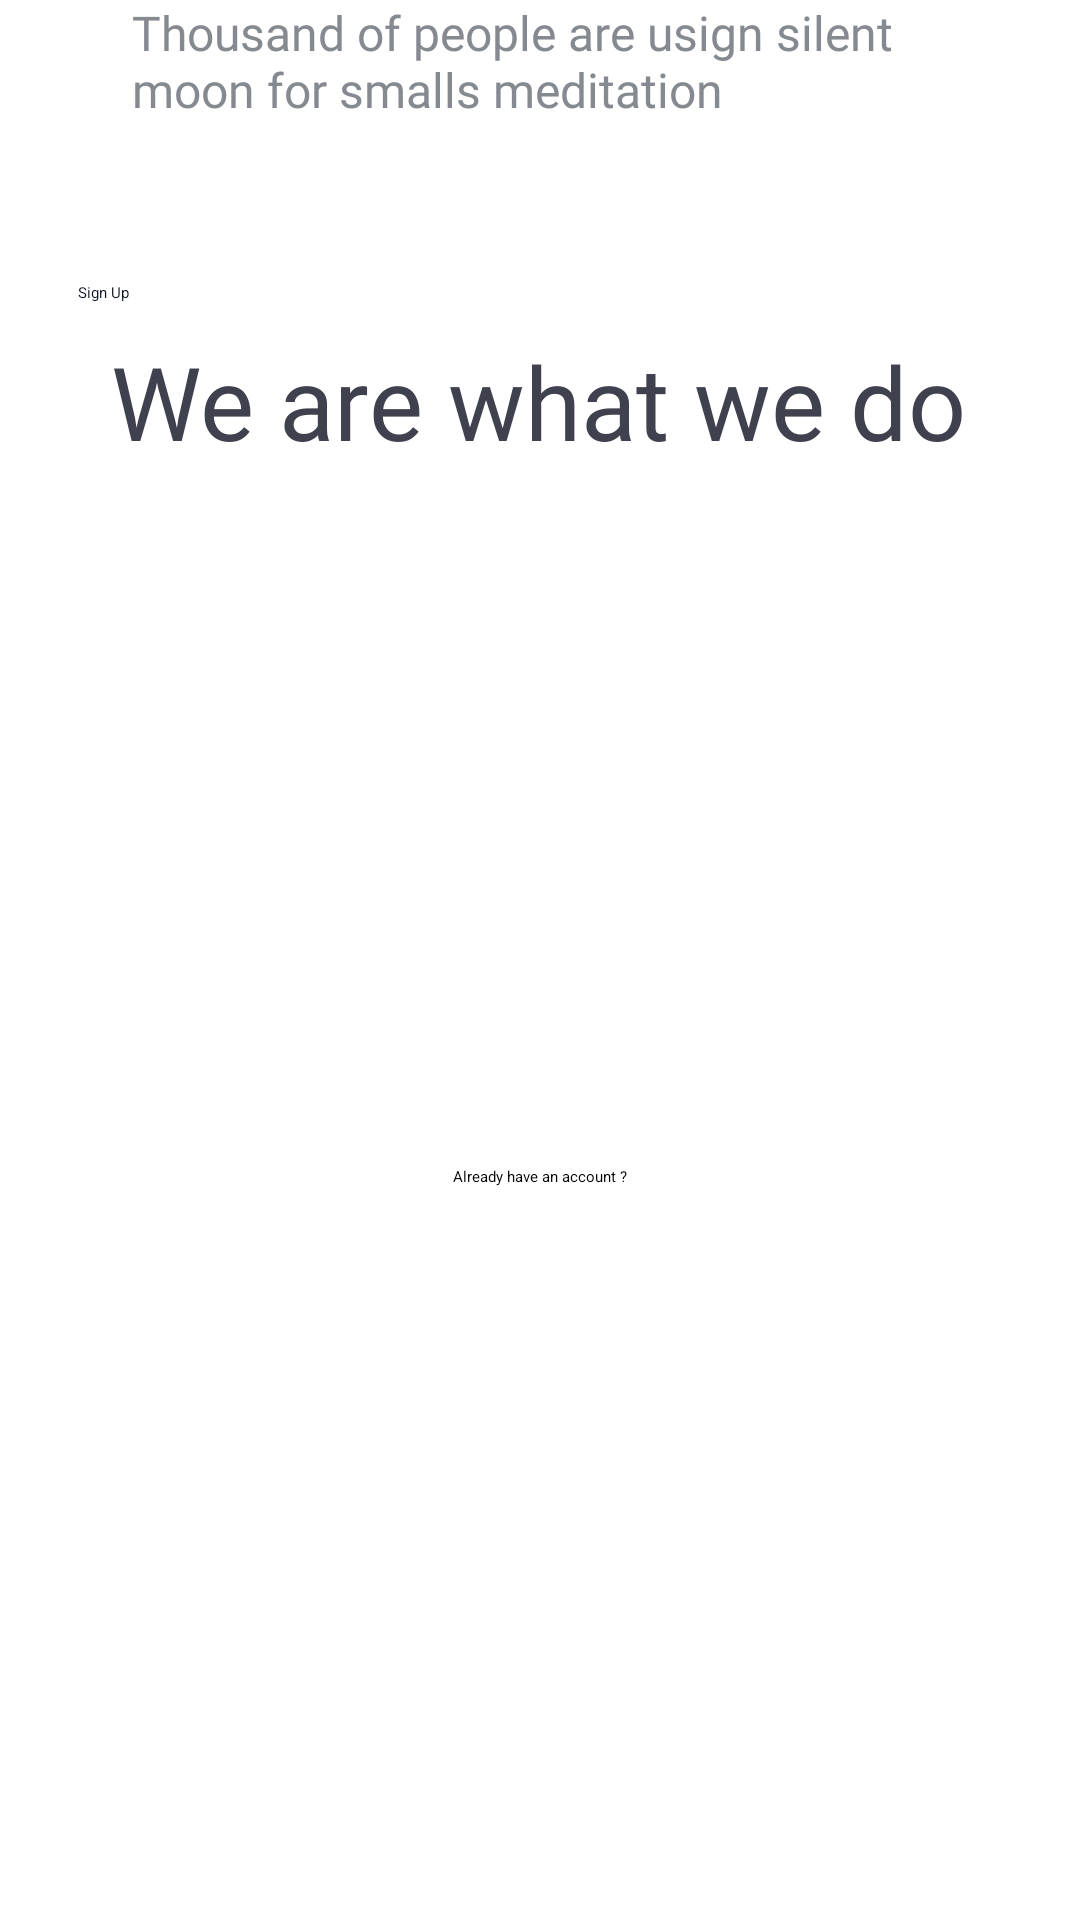

Produce the Android XML layout that renders to this screen, including the resource entries it uses.
<!-- AndroidManifest.xml: application theme Theme.CoffeTime -->
<!-- res/layout/segundo_fragment.xml -->
<?xml version="1.0" encoding="utf-8"?>
<androidx.constraintlayout.widget.ConstraintLayout xmlns:android="http://schemas.android.com/apk/res/android"
    xmlns:app="http://schemas.android.com/apk/res-auto"
    xmlns:tools="http://schemas.android.com/tools"
    android:layout_width="match_parent"
    android:layout_height="match_parent"
    tools:context=".SegundoFragment">

    <ImageView
        android:id="@+id/imageView3"
        android:layout_width="wrap_content"
        android:layout_height="wrap_content"
        android:layout_marginLeft="128dp"
        android:layout_marginTop="55dp"
        android:layout_marginRight="103dp"
        app:layout_constraintEnd_toEndOf="parent"
        app:layout_constraintStart_toStartOf="parent"
        app:layout_constraintTop_toTopOf="parent"
        android:srcCompat="@drawable/ic_coffetime" />

    <TextView
        android:id="@+id/txtTitle"
        android:layout_width="wrap_content"
        android:layout_height="wrap_content"
        android:layout_marginLeft="176dp"
        android:layout_marginTop="56dp"
        android:layout_marginRight="177dp"
        android:fontFamily="@font/grotesk_medium"
        android:text="@string/txtTitle"
        android:textColor="@color/fontTitle"
        android:textSize="34sp"
        app:layout_constraintBottom_toTopOf="@+id/txtParagraph"
        app:layout_constraintEnd_toEndOf="parent"
        app:layout_constraintHorizontal_bias="0.5"
        app:layout_constraintStart_toStartOf="parent"
        app:layout_constraintTop_toBottomOf="@+id/imageView3"
        app:layout_constraintVertical_bias="0.0" />

    <TextView
        android:id="@+id/txtParagraph"
        android:layout_width="272dp"
        android:layout_height="54dp"
        android:fontFamily="@font/grotesk_medium"
        android:text="@string/txtParagraph"
        android:textColor="@color/fontSecondary"
        android:textSize="16sp"
        app:layout_constraintEnd_toEndOf="parent"
        app:layout_constraintStart_toStartOf="parent"
        tools:layout_editor_absoluteY="392dp" />

    <Button
        android:id="@+id/button"
        android:layout_width="307dp"
        android:layout_height="50dp"
        android:layout_marginLeft="158dp"
        android:layout_marginTop="40dp"
        android:layout_marginRight="159dp"
        android:background="@drawable/btn_round"
        android:text="@string/btnSignUp"


        android:textColor="@color/fontPrimary"
        app:layout_constraintEnd_toEndOf="parent"
        app:layout_constraintStart_toStartOf="parent"
        app:layout_constraintTop_toBottomOf="@+id/txtParagraph" />

    <TextView
        android:id="@+id/textView3"
        android:layout_width="wrap_content"
        android:layout_height="wrap_content"
        android:text="@string/txtLogInCheck"
        app:layout_constraintBottom_toBottomOf="parent"
        app:layout_constraintEnd_toEndOf="parent"
        app:layout_constraintHorizontal_bias="0.5"
        app:layout_constraintStart_toStartOf="parent"
        app:layout_constraintTop_toBottomOf="@+id/button" />
</androidx.constraintlayout.widget.ConstraintLayout>
<!-- resources referenced by this layout -->
<resources>
  <color name="fontPrimary">#0C1423</color>
  <color name="fontSecondary">#858990</color>
  <color name="fontTitle">#3F414E</color>
  <string name="btnSignUp">Sign Up</string>
  <string name="txtLogInCheck">Already have an account ?</string>
  <string name="txtParagraph">Thousand of people are usign silent moon for smalls meditation</string>
  <string name="txtTitle">We are what we do</string>
</resources>
